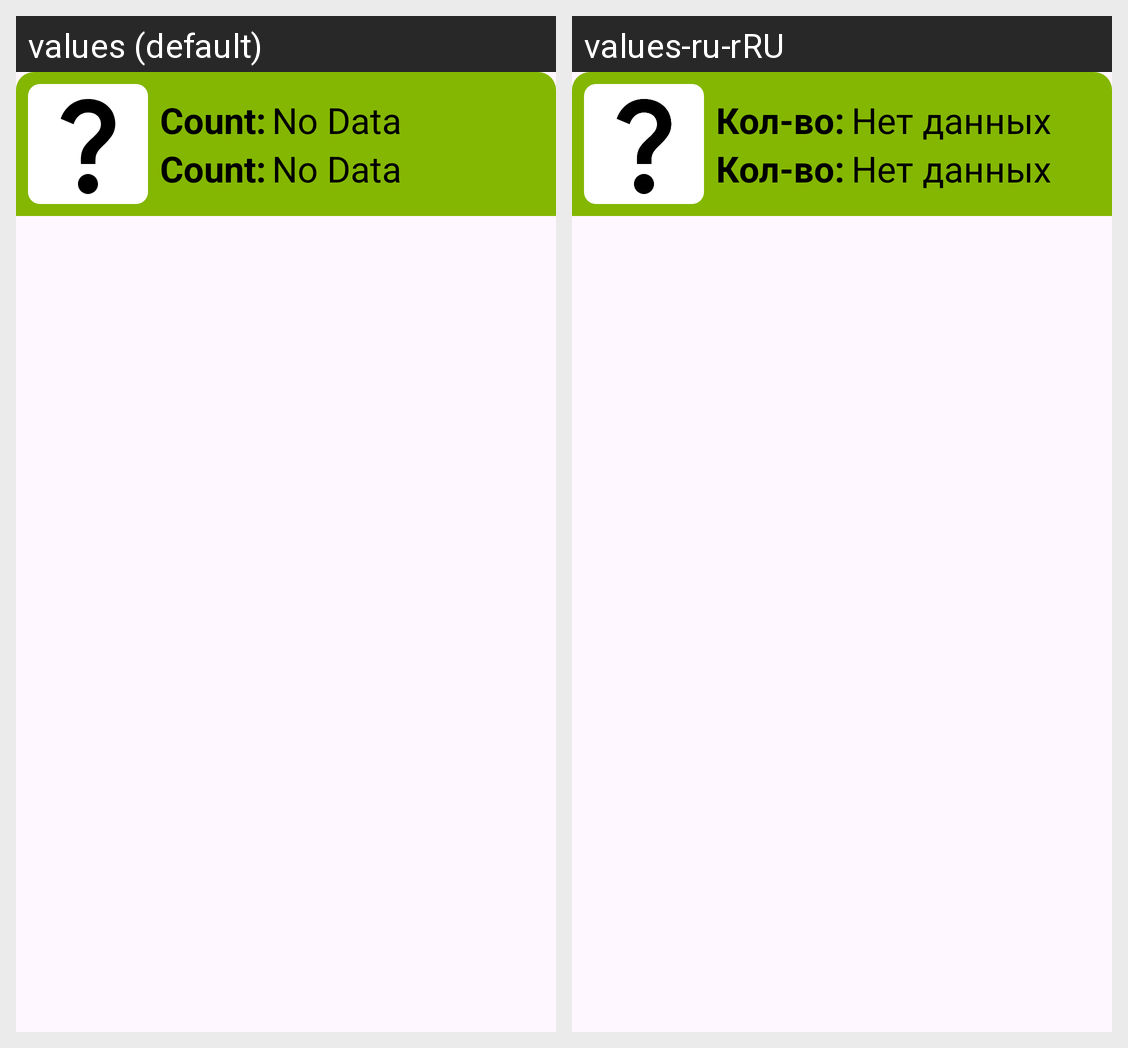

The Android screen above is rendered under two locales of the same app. Produce the string resources it draws, with the default and per-locale values.
Android screen res/layout/follow_product.xml rendered under 2 locales, left to right: values (default), values-ru-rRU. Device: Nexus 5 (rendered at 1080×1920; each locale shown at half size, 540×960, under a caption strip naming it); theme Theme.Fake_shop.
Strings drawn on this screen, with the default value and each locale's value (text and hints the layout hard-codes, and strings that could not be matched under every locale, appear in the picture but are not listed):

count_title
  values: Count:
  values-ru-rRU: Кол-во:

no_data
  values: No Data
  values-ru-rRU: Нет данных
